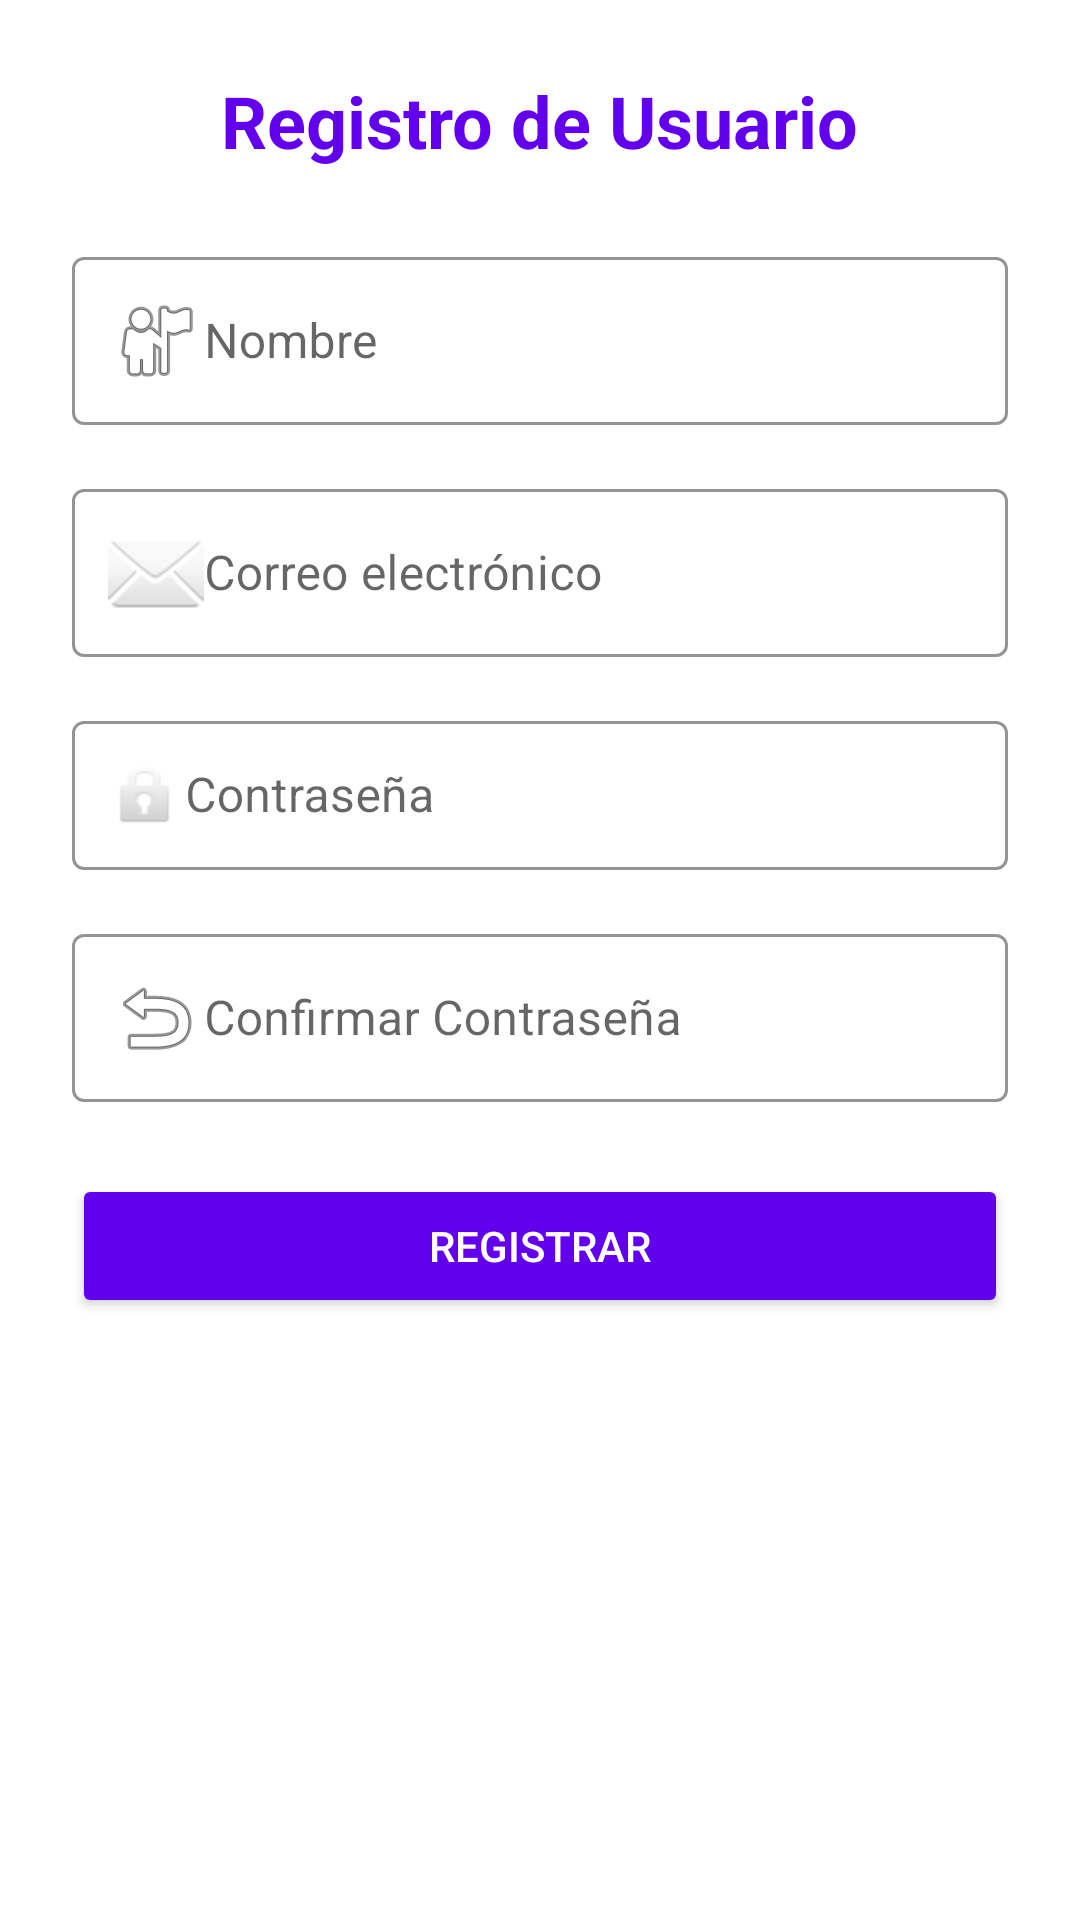

Produce the Android XML layout that renders to this screen, including the resource entries it uses.
<!-- AndroidManifest.xml: activity theme Theme.BambuTestAndroid -->
<!-- res/layout/activity_register.xml -->
<?xml version="1.0" encoding="utf-8"?>
<LinearLayout xmlns:android="http://schemas.android.com/apk/res/android"
    xmlns:app="http://schemas.android.com/apk/res-auto"
    android:layout_width="match_parent"
    android:layout_height="match_parent"
    android:orientation="vertical"
    android:padding="24dp"
    android:background="@color/white">

    
    <TextView
        android:layout_width="wrap_content"
        android:layout_height="wrap_content"
        android:text="Registro de Usuario"
        android:textSize="24sp"
        android:textStyle="bold"
        android:layout_gravity="center"
        android:paddingBottom="24dp"
        android:textColor="?attr/colorPrimary"/>

    
    <com.google.android.material.textfield.TextInputLayout
        android:layout_width="match_parent"
        android:layout_height="wrap_content"
        android:hint="Nombre"
        style="@style/Widget.MaterialComponents.TextInputLayout.OutlinedBox"
        app:boxBackgroundColor="@color/white"
        app:boxStrokeColor="@color/purple_500"
        app:hintTextColor="@color/purple_700">

        <com.google.android.material.textfield.TextInputEditText
            android:id="@+id/etName"
            android:layout_width="match_parent"
            android:layout_height="wrap_content"
            android:inputType="textPersonName"
            android:drawableStart="@android:drawable/ic_menu_myplaces"
            android:padding="12dp"
            android:textColor="@color/black" />
    </com.google.android.material.textfield.TextInputLayout>

    
    <com.google.android.material.textfield.TextInputLayout
        android:layout_width="match_parent"
        android:layout_height="wrap_content"
        android:hint="Correo electrónico"
        style="@style/Widget.MaterialComponents.TextInputLayout.OutlinedBox"
        app:boxBackgroundColor="@color/white"
        app:boxStrokeColor="@color/purple_500"
        app:hintTextColor="@color/purple_700"
        android:layout_marginTop="16dp">

        <com.google.android.material.textfield.TextInputEditText
            android:id="@+id/etEmail"
            android:layout_width="match_parent"
            android:layout_height="wrap_content"
            android:inputType="textEmailAddress"
            android:drawableStart="@android:drawable/ic_dialog_email"
            android:padding="12dp"
            android:textColor="@color/black" />
    </com.google.android.material.textfield.TextInputLayout>

    
    <com.google.android.material.textfield.TextInputLayout
        android:layout_width="match_parent"
        android:layout_height="wrap_content"
        android:hint="Contraseña"
        style="@style/Widget.MaterialComponents.TextInputLayout.OutlinedBox"
        app:boxBackgroundColor="@color/white"
        app:boxStrokeColor="@color/purple_500"
        app:hintTextColor="@color/purple_700"
        android:layout_marginTop="16dp">

        <com.google.android.material.textfield.TextInputEditText
            android:id="@+id/etPassword"
            android:layout_width="match_parent"
            android:layout_height="wrap_content"
            android:inputType="textPassword"
            android:drawableStart="@android:drawable/ic_lock_idle_lock"
            android:padding="12dp"
            android:textColor="@color/black" />
    </com.google.android.material.textfield.TextInputLayout>

    
    <com.google.android.material.textfield.TextInputLayout
        android:layout_width="match_parent"
        android:layout_height="wrap_content"
        android:hint="Confirmar Contraseña"
        style="@style/Widget.MaterialComponents.TextInputLayout.OutlinedBox"
        app:boxBackgroundColor="@color/white"
        app:boxStrokeColor="@color/purple_500"
        app:hintTextColor="@color/purple_700"
        android:layout_marginTop="16dp">

        <com.google.android.material.textfield.TextInputEditText
            android:id="@+id/etConfirmPassword"
            android:layout_width="match_parent"
            android:layout_height="wrap_content"
            android:inputType="textPassword"
            android:drawableStart="@android:drawable/ic_menu_revert"
            android:padding="12dp"
            android:textColor="@color/black" />
    </com.google.android.material.textfield.TextInputLayout>

    
    <Button
        android:id="@+id/btnRegister"
        android:layout_width="match_parent"
        android:layout_height="wrap_content"
        android:text="Registrar"
        android:layout_marginTop="24dp"
        android:backgroundTint="?attr/colorPrimary"
        android:textColor="@android:color/white"/>

    
    <ProgressBar
        android:id="@+id/progressBar"
        android:layout_width="wrap_content"
        android:layout_height="wrap_content"
        android:visibility="gone"
        android:layout_gravity="center"
        android:layout_marginTop="20dp"/>
</LinearLayout>
<!-- resources referenced by this layout -->
<resources>
  <style name="Theme.BambuTestAndroid" parent="Theme.MaterialComponents.DayNight.NoActionBar">
          
          <item name="colorPrimary">@color/purple_500</item>
          <item name="colorPrimaryVariant">@color/purple_700</item>
          <item name="colorSecondary">@color/teal_200</item>
      </style>
  <!-- not gathered from this repository: default colours our renderer supplied (Android Studio template values) -->
  <color name="purple_500">#FF6200EE</color>
  <color name="purple_700">#FF3700B3</color>
  <color name="teal_200">#FF03DAC5</color>
  <color name="black">#FF000000</color>
  <color name="white">#FFFFFFFF</color>
</resources>
